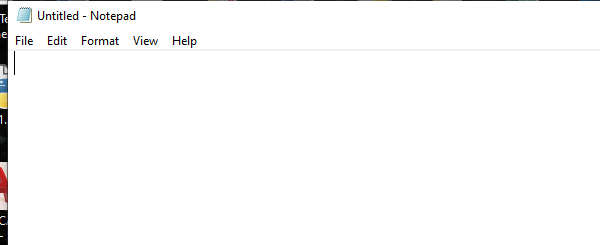
Task: NOTEPAD OPERATIONS
Workflow: Main

Step 1: Open Application 'notepad.exe Untitled' on the element in window 'Untitled - Notepad' (notepad.exe)

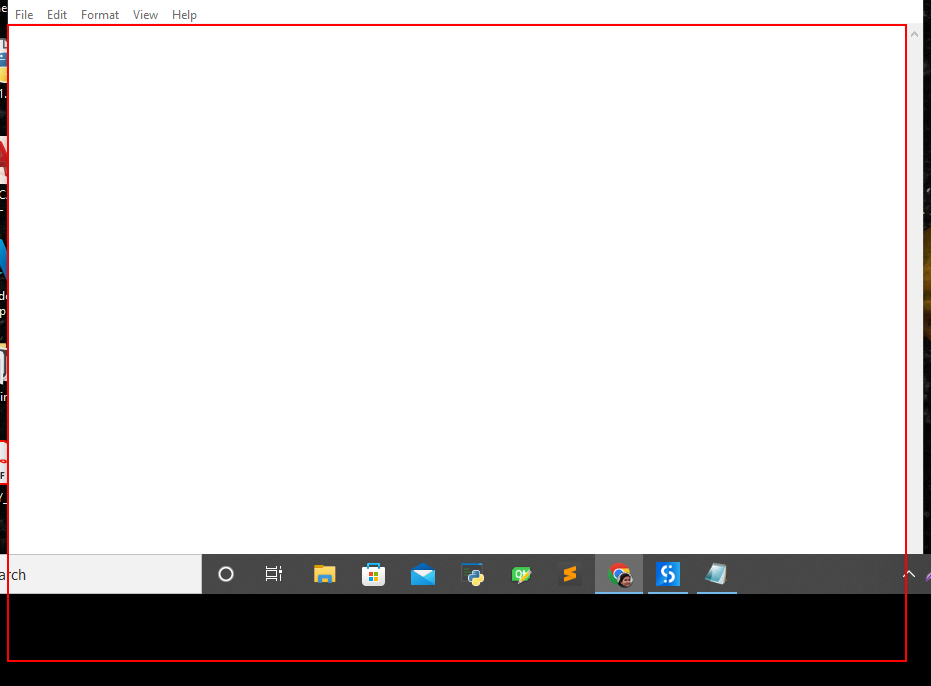
Step 2: type "i am a robot" into the editable text 'Text Editor'